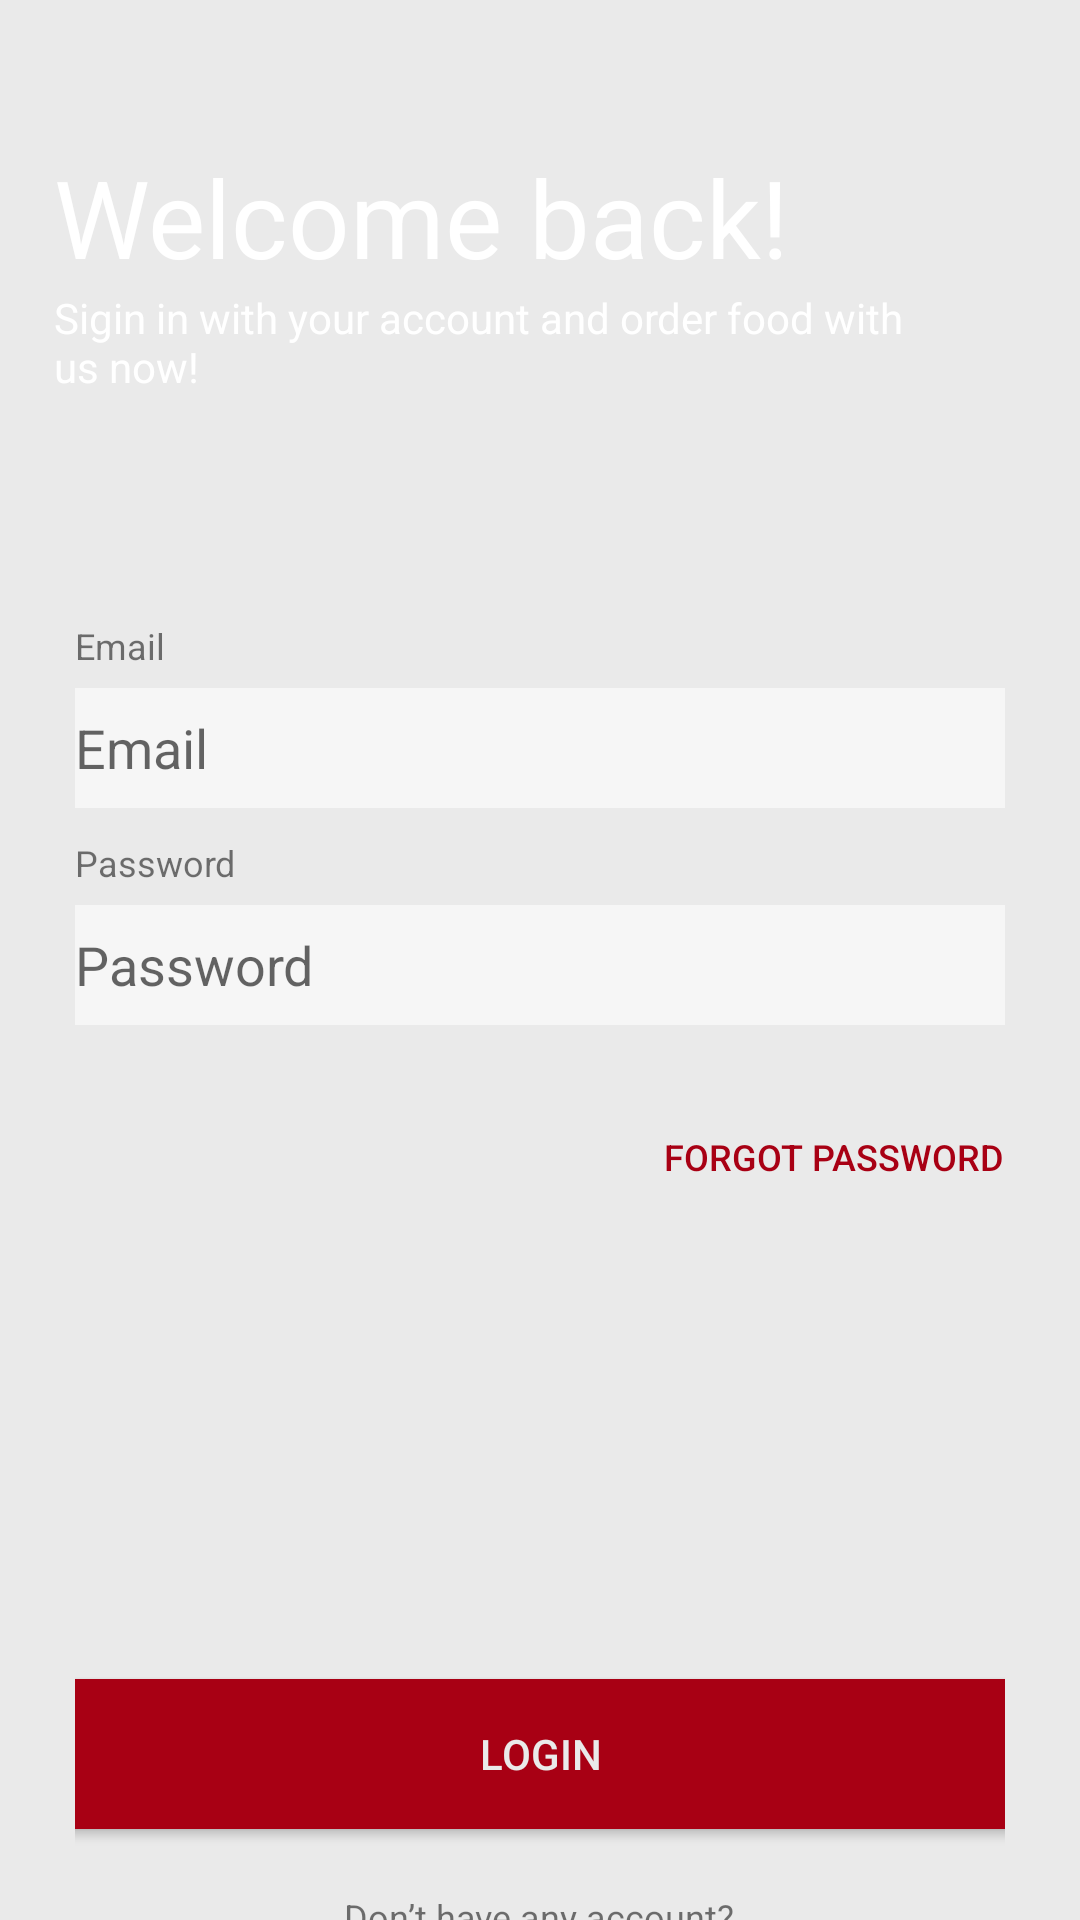

Layout XML and referenced resources for this Android screen:
<!-- AndroidManifest.xml: application theme AppTheme -->
<!-- res/layout/activity_main.xml -->
<?xml version="1.0" encoding="utf-8"?>
<FrameLayout xmlns:android="http://schemas.android.com/apk/res/android"
    xmlns:tools="http://schemas.android.com/tools"
    android:layout_width="match_parent"
    android:layout_height="match_parent"
    android:background="#eaeaea"
    android:orientation="vertical"
    tools:context=".MainActivity">
    <LinearLayout
        android:layout_width="match_parent"
        android:layout_height="match_parent"
        android:orientation="vertical">
    <FrameLayout
        android:layout_width="match_parent"
        android:layout_height="180dp">
        <ImageView
            android:scaleType="fitXY"
            android:src="@drawable/img"
            android:layout_width="match_parent"
            android:layout_height="match_parent">
        </ImageView>
        <LinearLayout
            android:layout_marginRight="39dp"
            android:layout_marginLeft="25dp"
            android:orientation="vertical"
            android:layout_width="match_parent"
            android:layout_gravity="center"
            android:layout_height="wrap_content">
            <TextView
                android:textSize="36dp"
                android:textColor="#ffffff"
                android:text="Welcome back!"
                android:layout_width="wrap_content"
                android:layout_height="wrap_content">
            </TextView>
            <TextView
                android:textSize="14dp"
                android:textColor="#ffffff"
                android:text="Sigin in with your account and order food with us now!"
                android:layout_width="wrap_content"
                android:layout_height="wrap_content">
            </TextView>
        </LinearLayout>

    </FrameLayout>

    <LinearLayout
        android:layout_gravity="center"
        android:layout_marginTop="27dp"
        android:layout_marginLeft="25dp"
        android:layout_marginRight="25dp"
        android:orientation="vertical"
        android:layout_width="match_parent"
        android:layout_height="match_parent">
        <TextView
            android:textSize="12dp"
            android:text="Email"
            android:layout_width="wrap_content"
            android:layout_height="wrap_content">
        </TextView>
        <EditText
            android:hint="Email"
            android:id="@+id/etEmail"
            android:layout_marginTop="6dp"
            android:background="#F6F6F6"
            android:layout_width="match_parent"
            android:layout_height="40dp">
        </EditText>
        <TextView
            android:layout_marginTop="10dp"
            android:textSize="12dp"
            android:text="Password"
            android:layout_width="wrap_content"
            android:layout_height="wrap_content">
        </TextView>
        <EditText
            android:id="@+id/edPassword"
            android:hint="Password"
            android:layout_marginTop="6dp"
            android:background="#F6F6F6"
            android:layout_width="match_parent"
            android:layout_height="40dp">
        </EditText>

        <Button
            android:background="@android:color/transparent"
            android:textSize="12dp"
            android:layout_gravity="right"
            android:textColor="#A80014"
            android:layout_marginTop="20dp"
            android:layout_width="wrap_content"
            android:layout_height="wrap_content"
            android:text="Forgot Password">
        </Button>

        <Button
            android:id="@+id/btnLogin"
            android:layout_marginTop="150dp"
            android:background="@drawable/bg_register_button"
            android:textColor="#EAEAEA"
            android:textSize="14dp"
            android:layout_gravity="center"
            android:text="LOGIN"
            android:layout_width="325dp"
            android:layout_height="50dp">
        </Button>
        <TextView

            android:textSize="12dp"
            android:layout_marginTop="21dp"
            android:layout_gravity="center"
            android:text="Don’t have any account?"
            android:layout_width="wrap_content"
            android:layout_height="wrap_content">
        </TextView>
        <Button
            android:id="@+id/btnRegister"
            android:textColor="#A80014"
            android:layout_marginTop="3dp"
            android:layout_gravity="center"
            android:background="@android:color/transparent"
            android:textSize="12dp"
            android:text="Register"
            android:layout_width="wrap_content"
            android:layout_height="wrap_content">
        </Button>


    </LinearLayout>

    </LinearLayout>

    <ProgressBar
        android:id="@+id/pbLoading"
        android:layout_width="40dp"
        android:layout_height="40dp"
        android:visibility="gone"
        android:layout_gravity="center">

    </ProgressBar>

</FrameLayout>
<!-- resources referenced by this layout -->
<resources>
  <!-- drawable bg_register_button (drawable) -->
  <?xml version="1.0" encoding="utf-8"?>
  <selector xmlns:android="http://schemas.android.com/apk/res/android">
      <item android:state_pressed="true"  android:drawable="@color/registerPressed" />
      <item  android:drawable="@color/registerActive" />
  </selector>
  <style name="AppTheme" parent="Theme.AppCompat.Light.NoActionBar">
          
          <item name="colorPrimary">@color/colorPrimary</item>
          <item name="colorPrimaryDark">@color/colorPrimaryDark</item>
          <item name="colorAccent">@color/colorAccent</item>
  
          <item name="android:windowTranslucentStatus">true</item>
          <item name="android:windowNoTitle">true</item>
  
      </style>
  <color name="registerPressed">#80A80014</color>
  <color name="registerActive">#A80014</color>
  <color name="colorPrimary">#008577</color>
  <color name="colorPrimaryDark">#00574B</color>
  <color name="colorAccent">#D81B60</color>
</resources>
